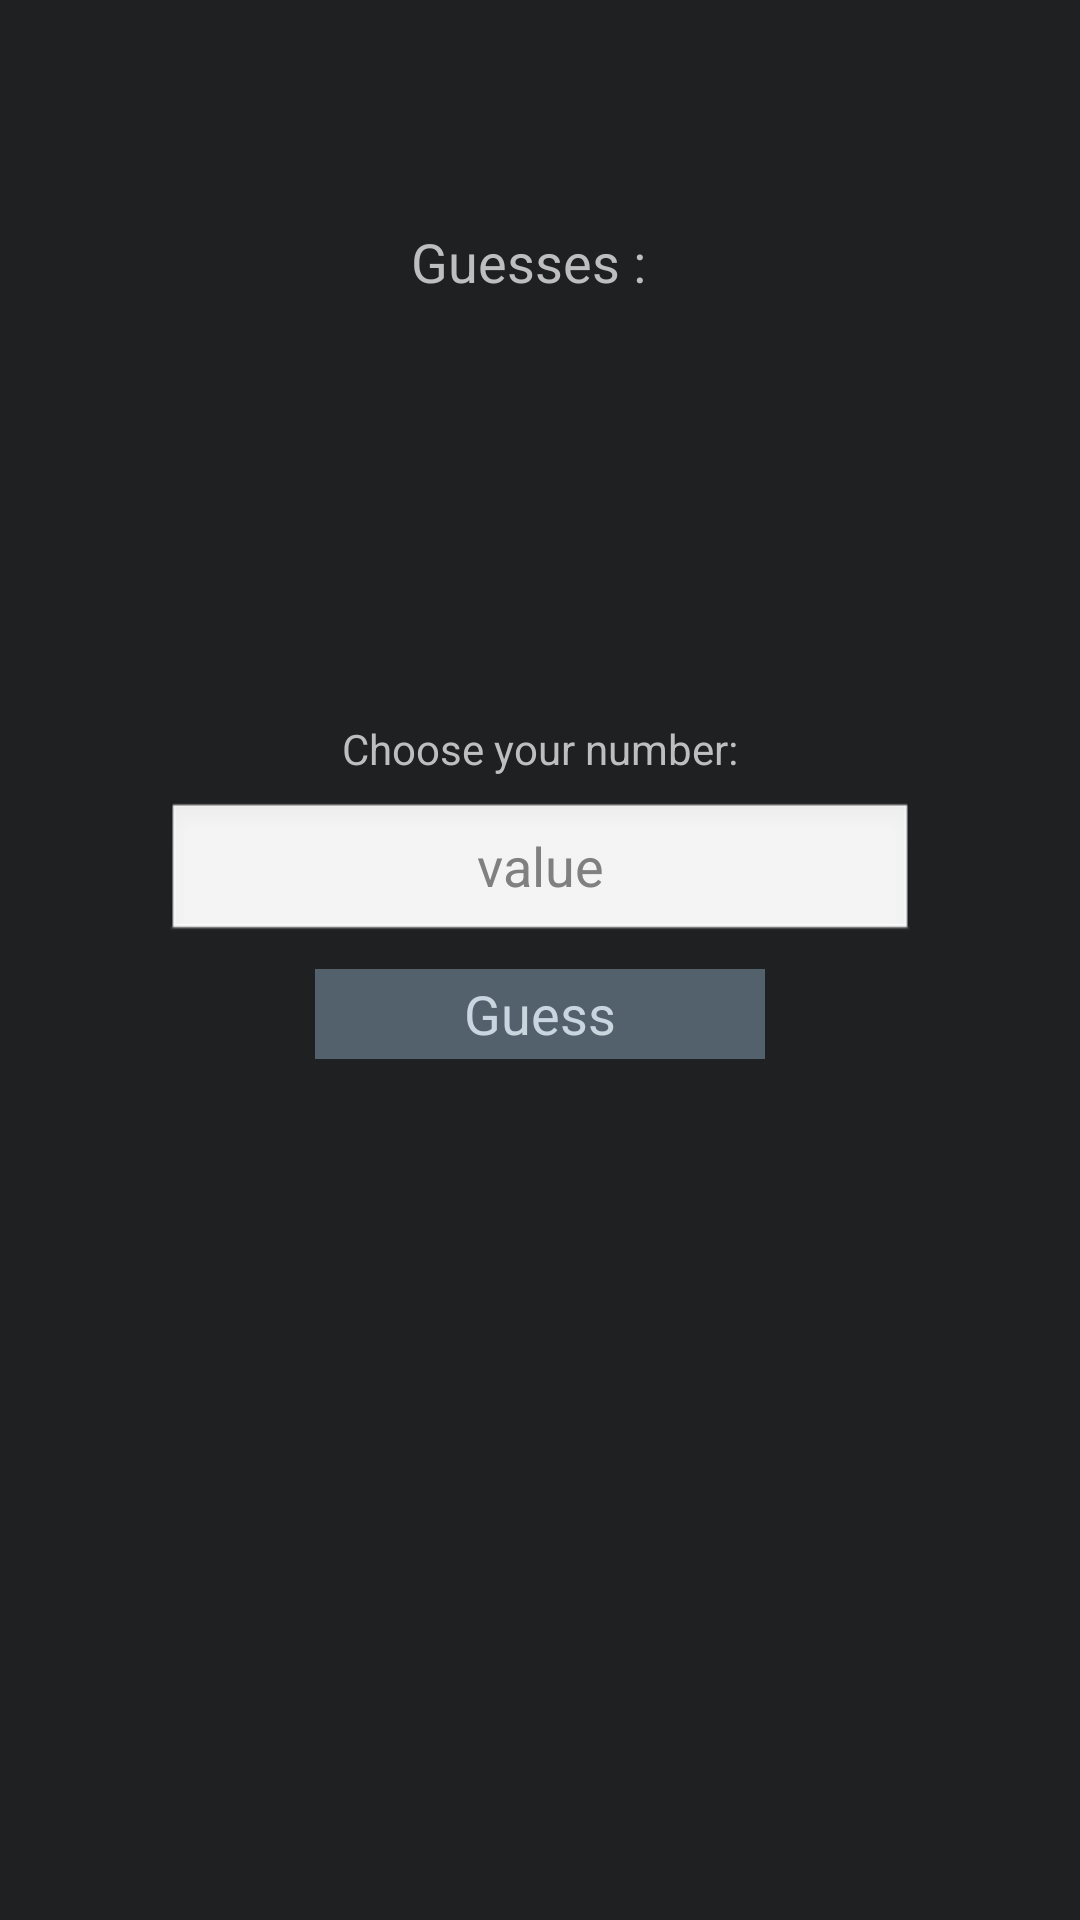

Reconstruct the res/layout file that produces this screen, plus the resources it refers to.
<!-- AndroidManifest.xml: application theme AppTheme -->
<!-- res/layout/activity_game.xml -->
<?xml version="1.0" encoding="utf-8"?>
<android.support.constraint.ConstraintLayout
    xmlns:android="http://schemas.android.com/apk/res/android"
    xmlns:app="http://schemas.android.com/apk/res-auto"
    xmlns:tools="http://schemas.android.com/tools"
    android:layout_width="match_parent"
    android:layout_height="match_parent"
    tools:context="com.example.guessthenumber.GameActivity"
    tools:layout_editor_absoluteX="0dp"
    tools:layout_editor_absoluteY="0dp">

    <TextView
        android:layout_width="wrap_content"
        android:layout_height="wrap_content"
        android:layout_marginBottom="8dp"
        android:layout_marginLeft="8dp"
        android:layout_marginRight="8dp"
        android:text="@string/tvChooseNumberText"
        app:layout_constraintBottom_toTopOf="@+id/etGuessNumber"
        app:layout_constraintLeft_toLeftOf="parent"
        app:layout_constraintRight_toRightOf="parent"
        android:id="@+id/textView5"/>

    <EditText
        android:id="@+id/etGuessNumber"
        android:layout_width="250dp"
        android:layout_height="wrap_content"
        android:layout_marginBottom="8dp"
        android:layout_marginTop="32dp"
        android:ems="10"
        android:gravity="center"
        android:hint="@string/etHintGuessNumberText"
        android:inputType="number"
        app:layout_constraintBottom_toBottomOf="parent"
        app:layout_constraintHorizontal_bias="0.5"
        app:layout_constraintLeft_toLeftOf="parent"
        app:layout_constraintRight_toRightOf="parent"
        app:layout_constraintVertical_bias="0.3"
        tools:layout_constraintLeft_creator="1"
        tools:layout_constraintRight_creator="1"
        tools:layout_constraintTop_creator="1"
        app:layout_constraintTop_toBottomOf="@+id/tvGuessCountText"/>

    <Button
        android:id="@+id/bGuessNumber"
        android:layout_width="150dp"
        android:layout_height="30dp"
        android:layout_marginLeft="8dp"
        android:layout_marginRight="8dp"
        android:layout_marginTop="8dp"
        android:background="@color/backgroundControl"
        android:text="@string/bGuessText"
        android:textColor="@color/controlTextColor"
        android:textSize="18sp"
        app:layout_constraintHorizontal_bias="0.5"
        app:layout_constraintLeft_toLeftOf="parent"
        app:layout_constraintRight_toRightOf="parent"
        app:layout_constraintTop_toBottomOf="@id/etGuessNumber"
        tools:layout_constraintLeft_creator="1"
        tools:layout_constraintRight_creator="1"
        tools:layout_constraintTop_creator="1"/>

    <TextView
        android:id="@+id/tvGuessStatus"
        android:layout_width="wrap_content"
        android:layout_height="wrap_content"
        android:layout_marginLeft="8dp"
        android:layout_marginRight="8dp"
        android:layout_marginTop="32dp"
        android:textColor="@color/colorAccent"
        android:textSize="20sp"
        app:layout_constraintLeft_toLeftOf="parent"
        app:layout_constraintRight_toRightOf="parent"
        app:layout_constraintTop_toTopOf="parent"/>

    <TextView
        android:id="@+id/tvGuessCount"
        android:layout_width="wrap_content"
        android:layout_height="wrap_content"
        android:textSize="18sp"
        android:layout_marginLeft="16dp"
        android:layout_marginTop="16dp"
        app:layout_constraintLeft_toRightOf="@+id/tvGuessCountText"
        app:layout_constraintTop_toBottomOf="@+id/tvGuessStatus"/>

    <TextView
        android:id="@+id/tvGuessCountText"
        android:textSize="18sp"
        android:layout_width="wrap_content"
        android:layout_height="wrap_content"
        android:layout_marginLeft="8dp"
        android:layout_marginRight="16dp"
        android:layout_marginTop="16dp"
        android:text="@string/tvGuessNoText"
        app:layout_constraintLeft_toLeftOf="parent"
        app:layout_constraintRight_toRightOf="parent"
        app:layout_constraintTop_toBottomOf="@+id/tvGuessStatus"/>


</android.support.constraint.ConstraintLayout>
<!-- resources referenced by this layout -->
<resources>
  <color name="backgroundControl">#52616b</color>
  <color name="colorAccent">#ffa64d</color>
  <color name="controlTextColor">#c9d6df</color>
  <string name="bGuessText">Guess</string>
  <string name="etHintGuessNumberText">value</string>
  <string name="tvChooseNumberText">Choose your number:</string>
  <string name="tvGuessNoText">Guesses :</string>
  <style name="AppTheme" parent="android:Theme.Black.NoTitleBar.Fullscreen">
          <item name="android:background">@color/containerBackground</item>
      </style>
  <color name="containerBackground">#1e2022</color>
</resources>
